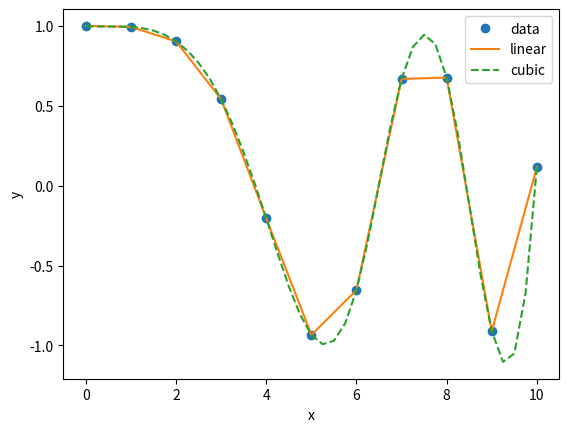

Python code for this plot:
import numpy as np
from scipy.interpolate import interp1d
x = np.linspace(0, 10, num=11, endpoint=True)
y = np.cos(-x**2/9.0)
f = interp1d(x, y)
f2 = interp1d(x, y, kind='cubic')
xnew = np.linspace(0, 10, num=41, endpoint=True)
import matplotlib.pyplot as plt
plt.plot(x, y, 'o', xnew, f(xnew), '-', xnew, f2(xnew), '--')
plt.legend(['data', 'linear', 'cubic'], loc='best')
plt.xlabel('x')
plt.ylabel('y')
plt.show()